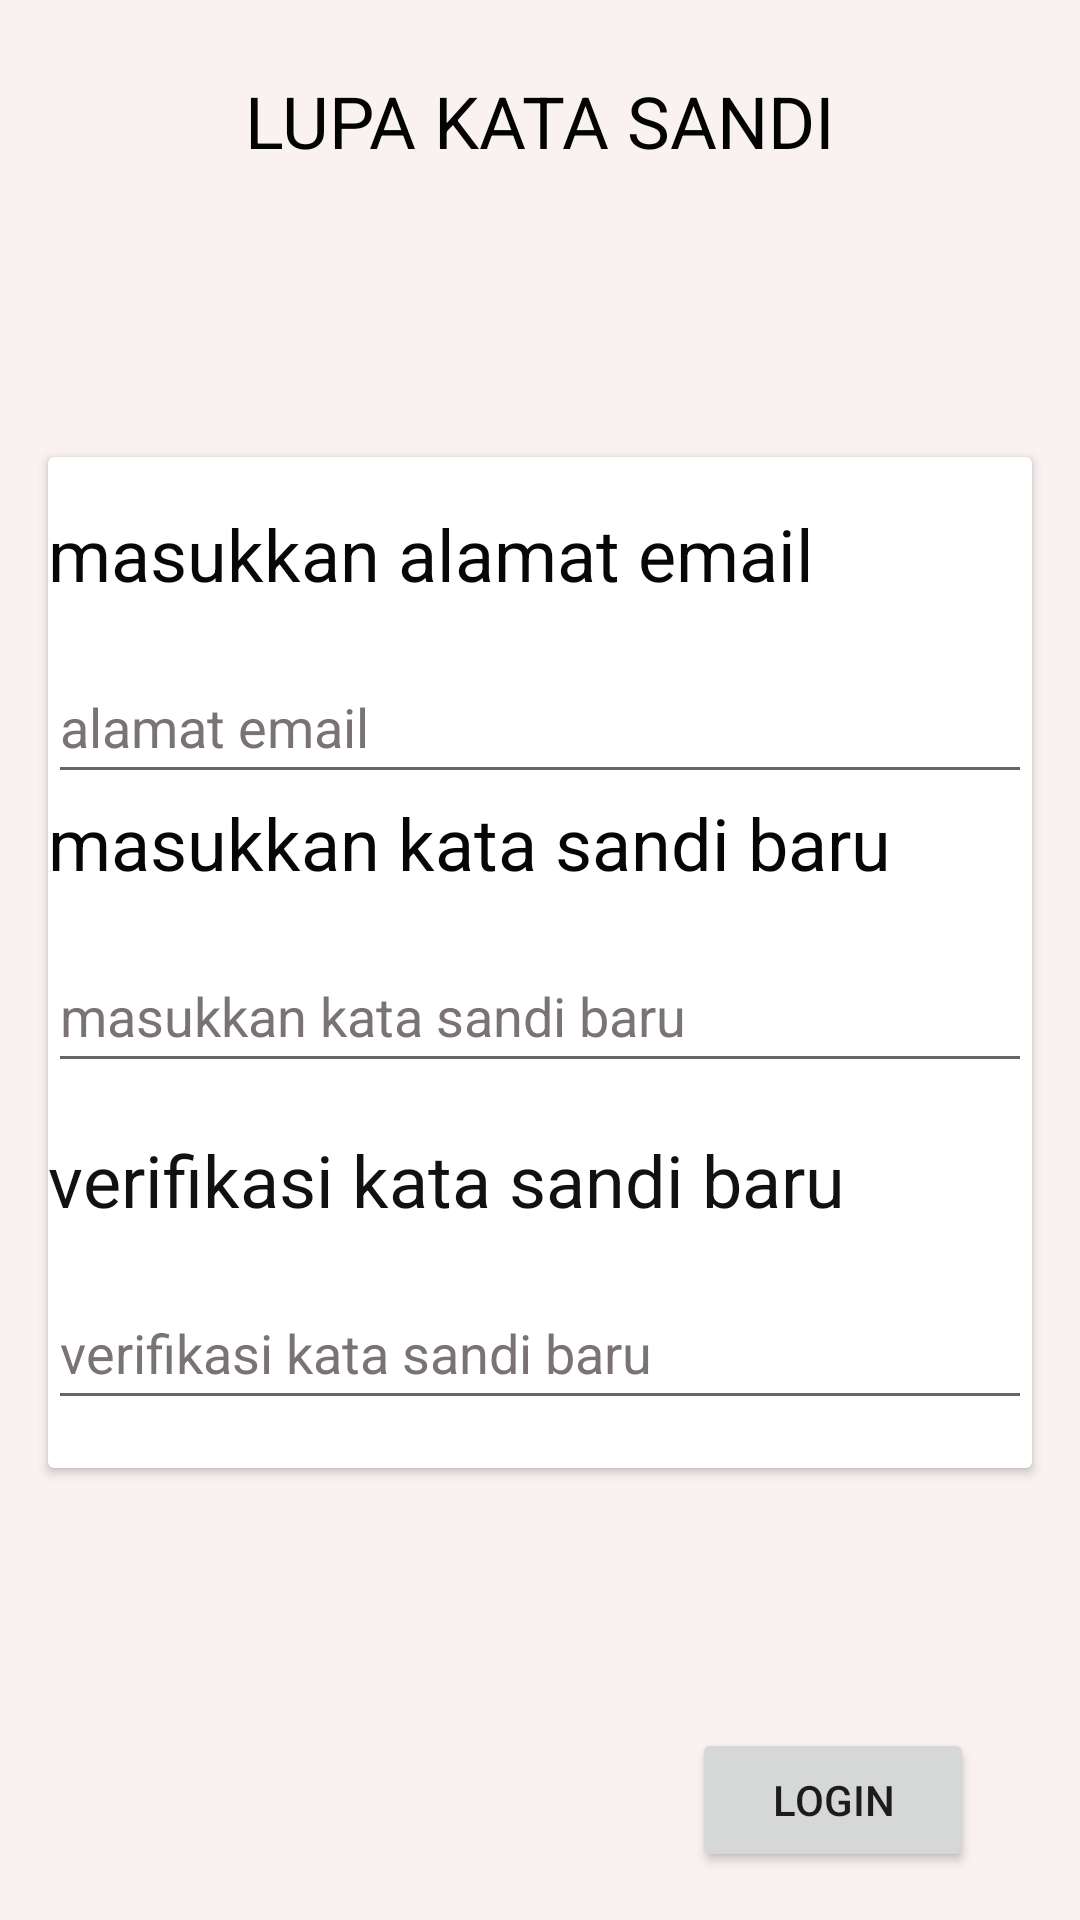

This screen was rendered from an Android layout file. Write that file and the resources it references.
<!-- AndroidManifest.xml: application theme Theme.STOBUAPPS2 -->
<!-- res/layout/activity_lupapassword.xml -->
<?xml version="1.0" encoding="utf-8"?>
<androidx.constraintlayout.widget.ConstraintLayout xmlns:android="http://schemas.android.com/apk/res/android"
    xmlns:app="http://schemas.android.com/apk/res-auto"
    xmlns:tools="http://schemas.android.com/tools"
    android:layout_width="match_parent"
    android:layout_height="match_parent"
    android:background="#FAF1F1"
    tools:context=".Lupapassword">

    <TextView
        android:id="@+id/textView3"
        android:layout_width="wrap_content"
        android:layout_height="wrap_content"
        android:layout_marginTop="24dp"
        android:text="LUPA KATA SANDI"
        android:textColor="#040303"
        android:textSize="24sp"
        app:layout_constraintEnd_toEndOf="parent"
        app:layout_constraintStart_toStartOf="parent"
        app:layout_constraintTop_toTopOf="parent" />

    <androidx.cardview.widget.CardView
        android:layout_width="match_parent"
        android:layout_height="wrap_content"
        android:layout_marginStart="16dp"
        android:layout_marginTop="96dp"
        android:layout_marginEnd="16dp"
        app:layout_constraintEnd_toEndOf="parent"
        app:layout_constraintHorizontal_bias="0.0"
        app:layout_constraintStart_toStartOf="parent"
        app:layout_constraintTop_toBottomOf="@+id/textView3" >

        <LinearLayout
            android:layout_width="match_parent"
            android:layout_height="match_parent"
            android:orientation="vertical">

            <TextView
                android:id="@+id/textView17"
                android:layout_width="match_parent"
                android:layout_height="wrap_content"
                android:layout_marginTop="16sp"
                android:text="masukkan alamat email"
                android:textColor="#070707"
                android:textSize="24sp" />

            <EditText
                android:id="@+id/editTextTextPersonName2"
                android:layout_width="match_parent"
                android:layout_height="wrap_content"
                android:layout_marginTop="16sp"
                android:ems="10"
                android:hint="alamat email"
                android:inputType="textPersonName"
                android:minHeight="48dp"
                android:textColorHint="#7A7373" />

            <TextView
                android:id="@+id/textView18"
                android:layout_width="match_parent"
                android:layout_height="wrap_content"
                android:text="masukkan kata sandi baru"
                android:textColor="#070606"
                android:textSize="24sp" />

            <EditText
                android:id="@+id/editTextTextPersonName4"
                android:layout_width="match_parent"
                android:layout_height="wrap_content"
                android:layout_marginTop="16sp"
                android:ems="10"
                android:hint="masukkan kata sandi baru"
                android:inputType="textPassword"
                android:minHeight="48dp"
                android:textColorHint="#7A7373" />

            <TextView
                android:id="@+id/textView36"
                android:layout_width="match_parent"
                android:layout_height="wrap_content"
                android:layout_marginTop="16sp"
                android:text="verifikasi kata sandi baru"
                android:textColor="#121111"
                android:textSize="24sp" />

            <EditText
                android:id="@+id/editTextTextPersonName8"
                android:layout_width="match_parent"
                android:layout_height="wrap_content"
                android:layout_marginTop="16sp"
                android:layout_marginBottom="16sp"
                android:ems="10"
                android:hint="verifikasi kata sandi baru"
                android:inputType="textPassword"
                android:minHeight="48dp"
                android:textColorHint="#7A7373" />

        </LinearLayout>
    </androidx.cardview.widget.CardView>

    <Button
        android:id="@+id/button"
        android:layout_width="94dp"
        android:layout_height="wrap_content"
        android:layout_marginBottom="16dp"
        android:onClick="Button"
        android:text="login"
        app:layout_constraintBottom_toBottomOf="parent"
        app:layout_constraintEnd_toEndOf="parent"
        app:layout_constraintHorizontal_bias="0.867"
        app:layout_constraintStart_toStartOf="parent" />
</androidx.constraintlayout.widget.ConstraintLayout>
<!-- resources referenced by this layout -->
<resources>
  <style name="Theme.STOBUAPPS2" parent="Theme.MaterialComponents.DayNight.DarkActionBar">
          
          <item name="colorPrimary">@color/purple_500</item>
          <item name="colorPrimaryVariant">@color/purple_700</item>
          <item name="colorOnPrimary">@color/white</item>
          
          <item name="colorSecondary">@color/teal_200</item>
          <item name="colorSecondaryVariant">@color/teal_700</item>
          <item name="colorOnSecondary">@color/black</item>
          
          <item name="android:statusBarColor" tools:targetApi="l">?attr/colorPrimaryVariant</item>
          
      </style>
  <!-- not gathered from this repository: default colours our renderer supplied (Android Studio template values) -->
  <color name="purple_500">#FF6200EE</color>
  <color name="purple_700">#FF3700B3</color>
  <color name="teal_200">#FF03DAC5</color>
  <color name="teal_700">#FF018786</color>
  <color name="black">#FF000000</color>
  <color name="white">#FFFFFFFF</color>
</resources>
